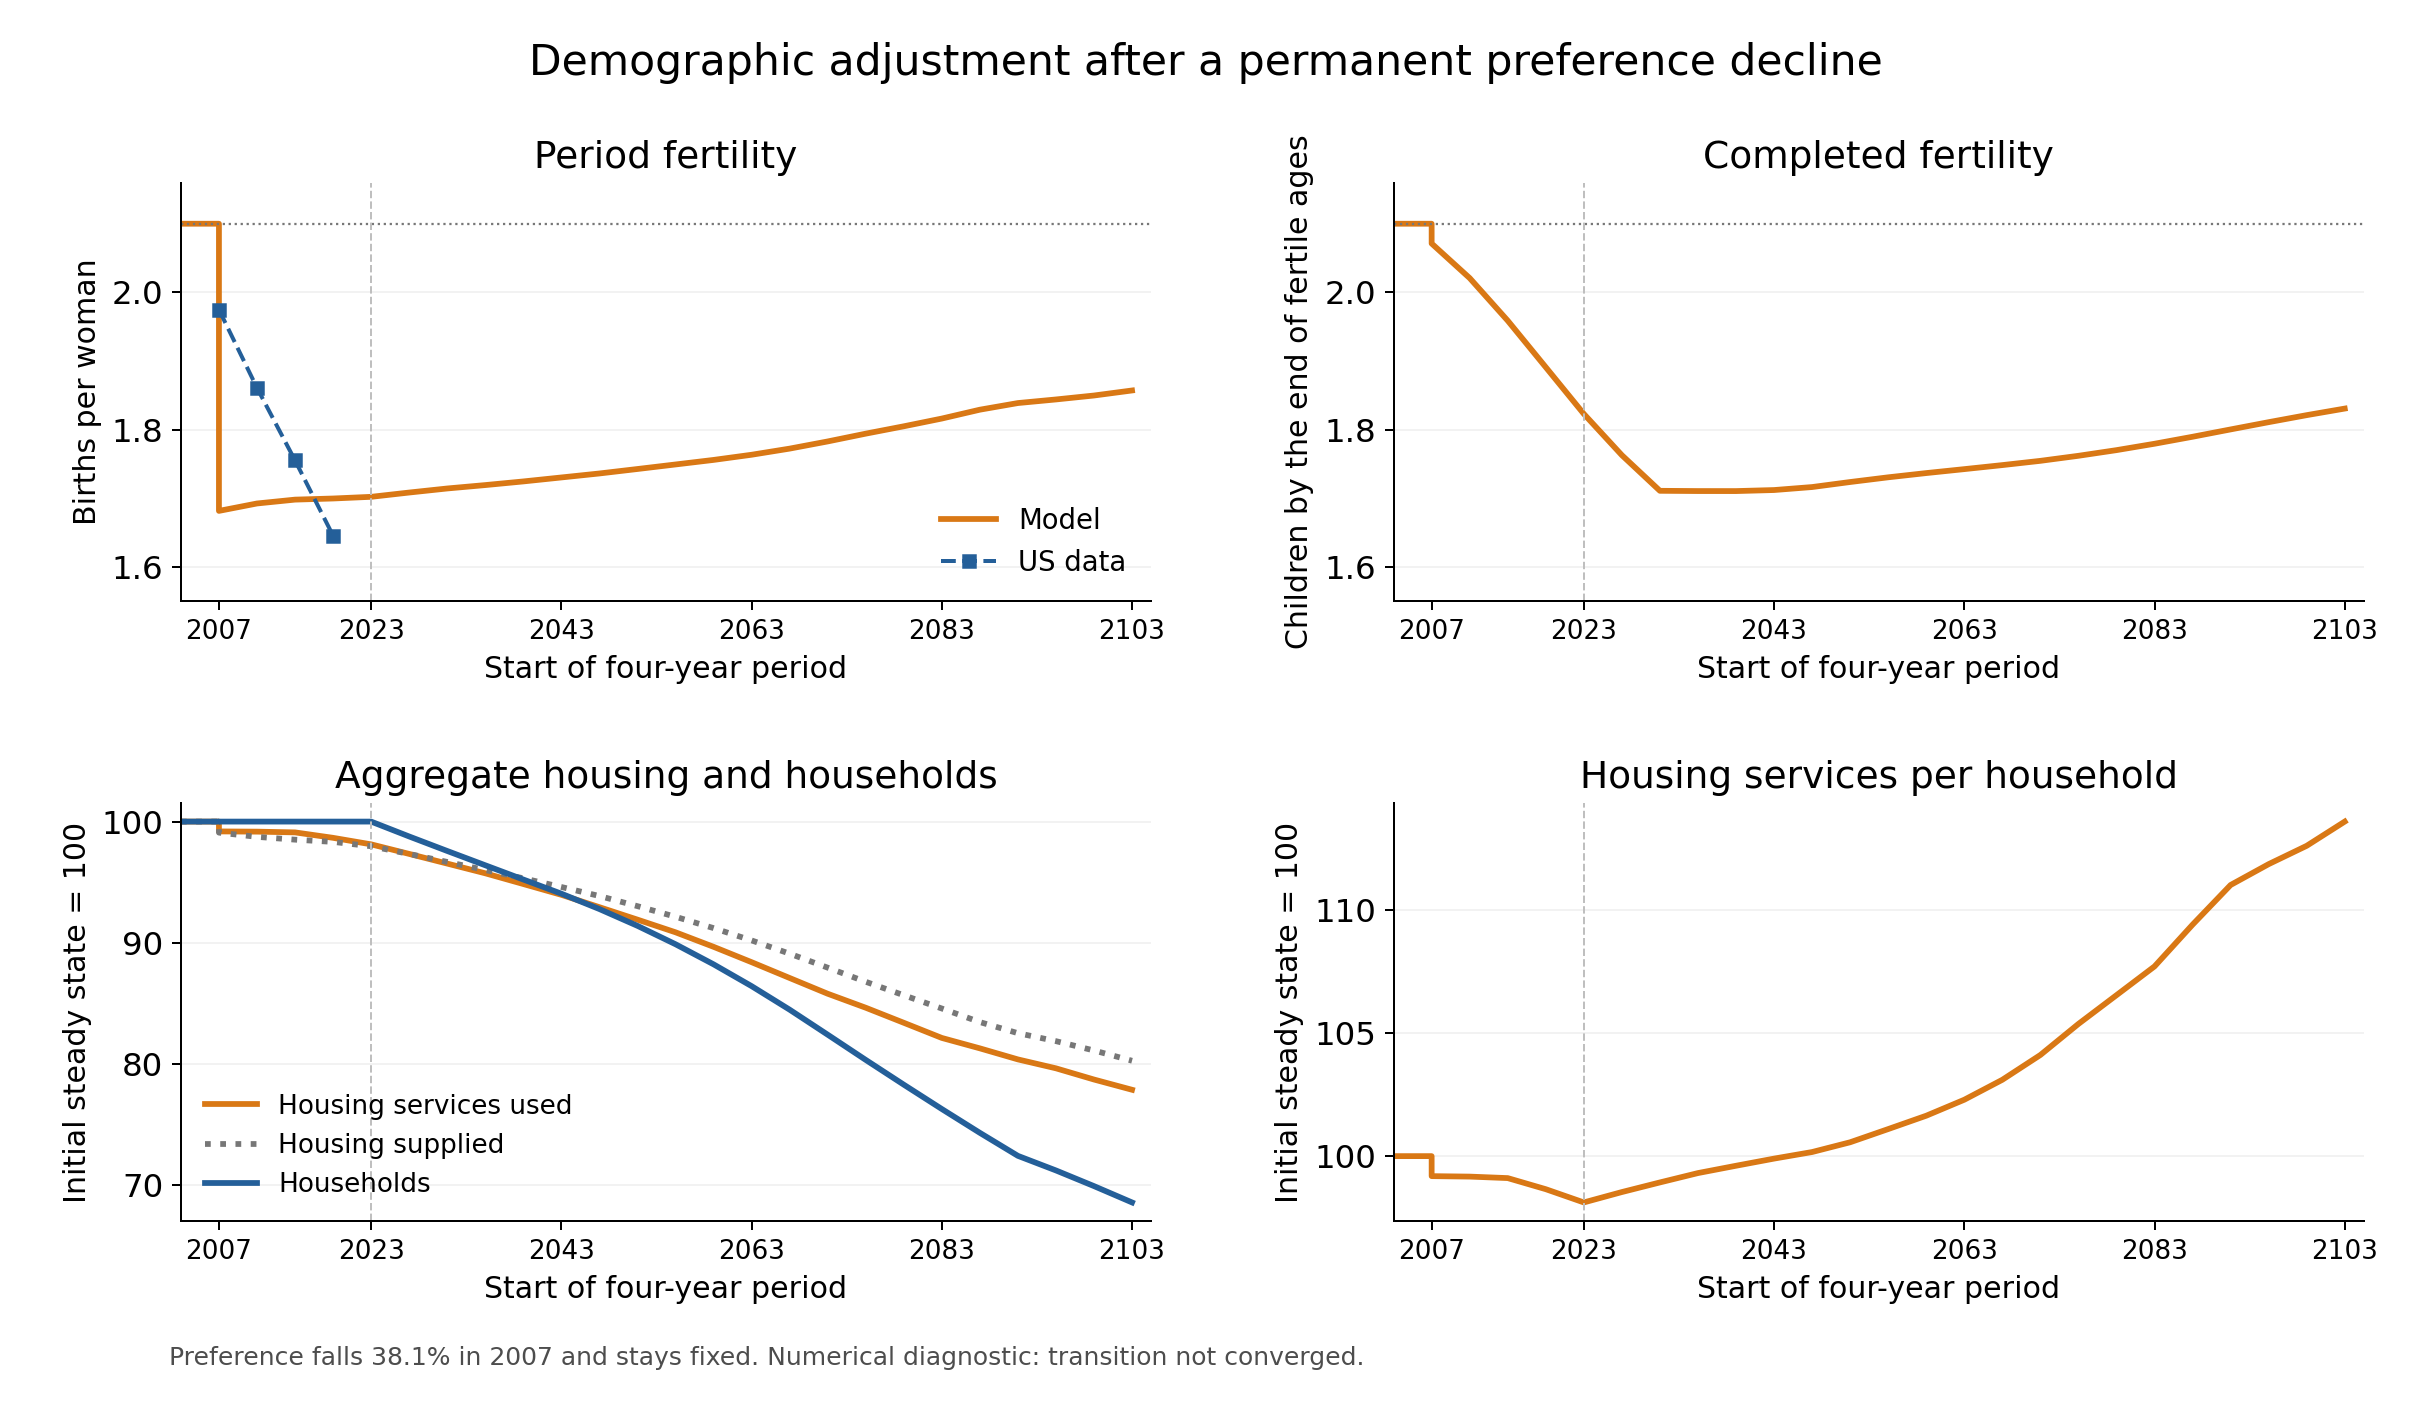

Values plotted in this chart, from the file beside it:
window_start_year, period_fertility, completed_fertility_reconstructed, housing_index, supply_index, households_index, housing_per_household_index, relative_market_residual
2007, 1.682, 2.071, 99.19, 99.09, 100, 99.19, 0.001014
2011, 1.693, 2.021, 99.17, 98.74, 100, 99.17, 0.004356
2015, 1.698, 1.959, 99.11, 98.51, 100, 99.11, 0.006102
2019, 1.7, 1.891, 98.66, 98.32, 100, 98.66, 0.003403
2023, 1.702, 1.823, 98.12, 97.96, 100, 98.12, 0.001609
2027, 1.709, 1.763, 97.33, 97.33, 98.77, 98.54, 5.15410788608007e-05
2031, 1.715, 1.711, 96.53, 96.67, 97.57, 98.93, 0.001416
2035, 1.719, 1.711, 95.73, 96, 96.39, 99.31, 0.002776
2039, 1.725, 1.711, 94.84, 95.32, 95.22, 99.61, 0.004962
2043, 1.731, 1.712, 93.95, 94.6, 94.05, 99.9, 0.006831
2047, 1.736, 1.717, 92.93, 93.85, 92.78, 100.2, 0.00983
2051, 1.743, 1.724, 91.91, 93.02, 91.39, 100.6, 0.01195
2055, 1.749, 1.731, 90.86, 92.14, 89.87, 101.1, 0.01392
2059, 1.756, 1.737, 89.66, 91.2, 88.21, 101.6, 0.01693
2063, 1.764, 1.743, 88.39, 90.19, 86.41, 102.3, 0.01994
2067, 1.773, 1.749, 87.08, 89.09, 84.47, 103.1, 0.02255
2071, 1.783, 1.755, 85.78, 87.94, 82.4, 104.1, 0.02448
2075, 1.794, 1.762, 84.63, 86.77, 80.32, 105.4, 0.0247
2079, 1.805, 1.77, 83.39, 85.66, 78.27, 106.5, 0.02655
2083, 1.816, 1.78, 82.13, 84.56, 76.26, 107.7, 0.02873
2087, 1.829, 1.79, 81.27, 83.44, 74.3, 109.4, 0.026
2091, 1.839, 1.8, 80.36, 82.53, 72.4, 111, 0.02625
2095, 1.844, 1.811, 79.62, 81.87, 71.19, 111.8, 0.02741
2099, 1.85, 1.821, 78.7, 81.1, 69.9, 112.6, 0.02957
2103, 1.857, 1.831, 77.85, 80.25, 68.55, 113.6, 0.02987
2107, 1.865, 1.84, 77.01, 79.35, 67.17, 114.6, 0.02951
2111, 1.873, 1.849, 76.24, 78.5, 65.79, 115.9, 0.02876
2115, 1.88, 1.856, 75.43, 77.66, 64.48, 117, 0.02865
2119, 1.887, 1.862, 74.59, 76.89, 63.24, 117.9, 0.0299
2123, 1.894, 1.869, 73.81, 76.14, 62.1, 118.9, 0.03063
2127, 1.901, 1.877, 73.09, 75.43, 61.03, 119.8, 0.03097
2131, 1.906, 1.884, 72.33, 74.74, 60.05, 120.4, 0.03226
2135, 1.912, 1.891, 71.61, 74.07, 59.14, 121.1, 0.03316
2139, 1.917, 1.897, 71.06, 73.42, 58.28, 121.9, 0.03214
2143, 1.922, 1.904, 70.41, 72.72, 57.42, 122.6, 0.03178
2147, 1.928, 1.909, 69.8, 72.02, 56.58, 123.4, 0.03086
2151, 1.932, 1.915, 69.12, 71.4, 55.77, 123.9, 0.03196
2155, 1.937, 1.92, 68.5, 70.77, 55.01, 124.5, 0.03203
2159, 1.942, 1.925, 67.91, 70.16, 54.29, 125.1, 0.03212
2163, 1.946, 1.93, 67.32, 69.58, 53.61, 125.6, 0.03238
2167, 1.95, 1.935, 66.77, 68.99, 52.97, 126.1, 0.03219
2171, 1.954, 1.94, 66.23, 68.42, 52.35, 126.5, 0.03195
2175, 1.958, 1.944, 65.67, 67.87, 51.75, 126.9, 0.0323
2179, 1.963, 1.949, 65.12, 67.31, 51.18, 127.2, 0.03254
2183, 1.966, 1.953, 64.56, 66.75, 50.62, 127.5, 0.03278
2187, 1.971, 1.957, 63.98, 66.2, 50.09, 127.7, 0.03355
2191, 1.977, 1.961, 63.81, 65.66, 49.58, 128.7, 0.02829
2195, 1.98, 1.965, 63.37, 65.13, 49.09, 129.1, 0.02713
2199, 1.984, 1.969, 62.96, 64.6, 48.63, 129.5, 0.0254
2203, 1.988, 1.973, 62.53, 64.15, 48.18, 129.8, 0.02531
2207, 1.991, 1.978, 62.09, 63.71, 47.75, 130, 0.02544
2211, 1.995, 1.982, 61.68, 63.23, 47.33, 130.3, 0.02461
2215, 1.998, 1.986, 61.28, 62.75, 46.93, 130.6, 0.02354
2219, 2.001, 1.99, 60.89, 62.29, 46.55, 130.8, 0.02242
2223, 2.004, 1.994, 60.52, 61.83, 46.18, 131, 0.02121
2227, 2.008, 1.997, 60.17, 61.38, 45.83, 131.3, 0.01977
2231, 2.011, 2, 59.84, 60.94, 45.49, 131.6, 0.01801
2235, 2.013, 2.003, 59.52, 60.53, 45.16, 131.8, 0.01666
2239, 2.016, 2.006, 59.22, 60.14, 44.85, 132, 0.01523
2243, 2.019, 2.01, 58.94, 59.73, 44.55, 132.3, 0.01332
... 40 more rows
